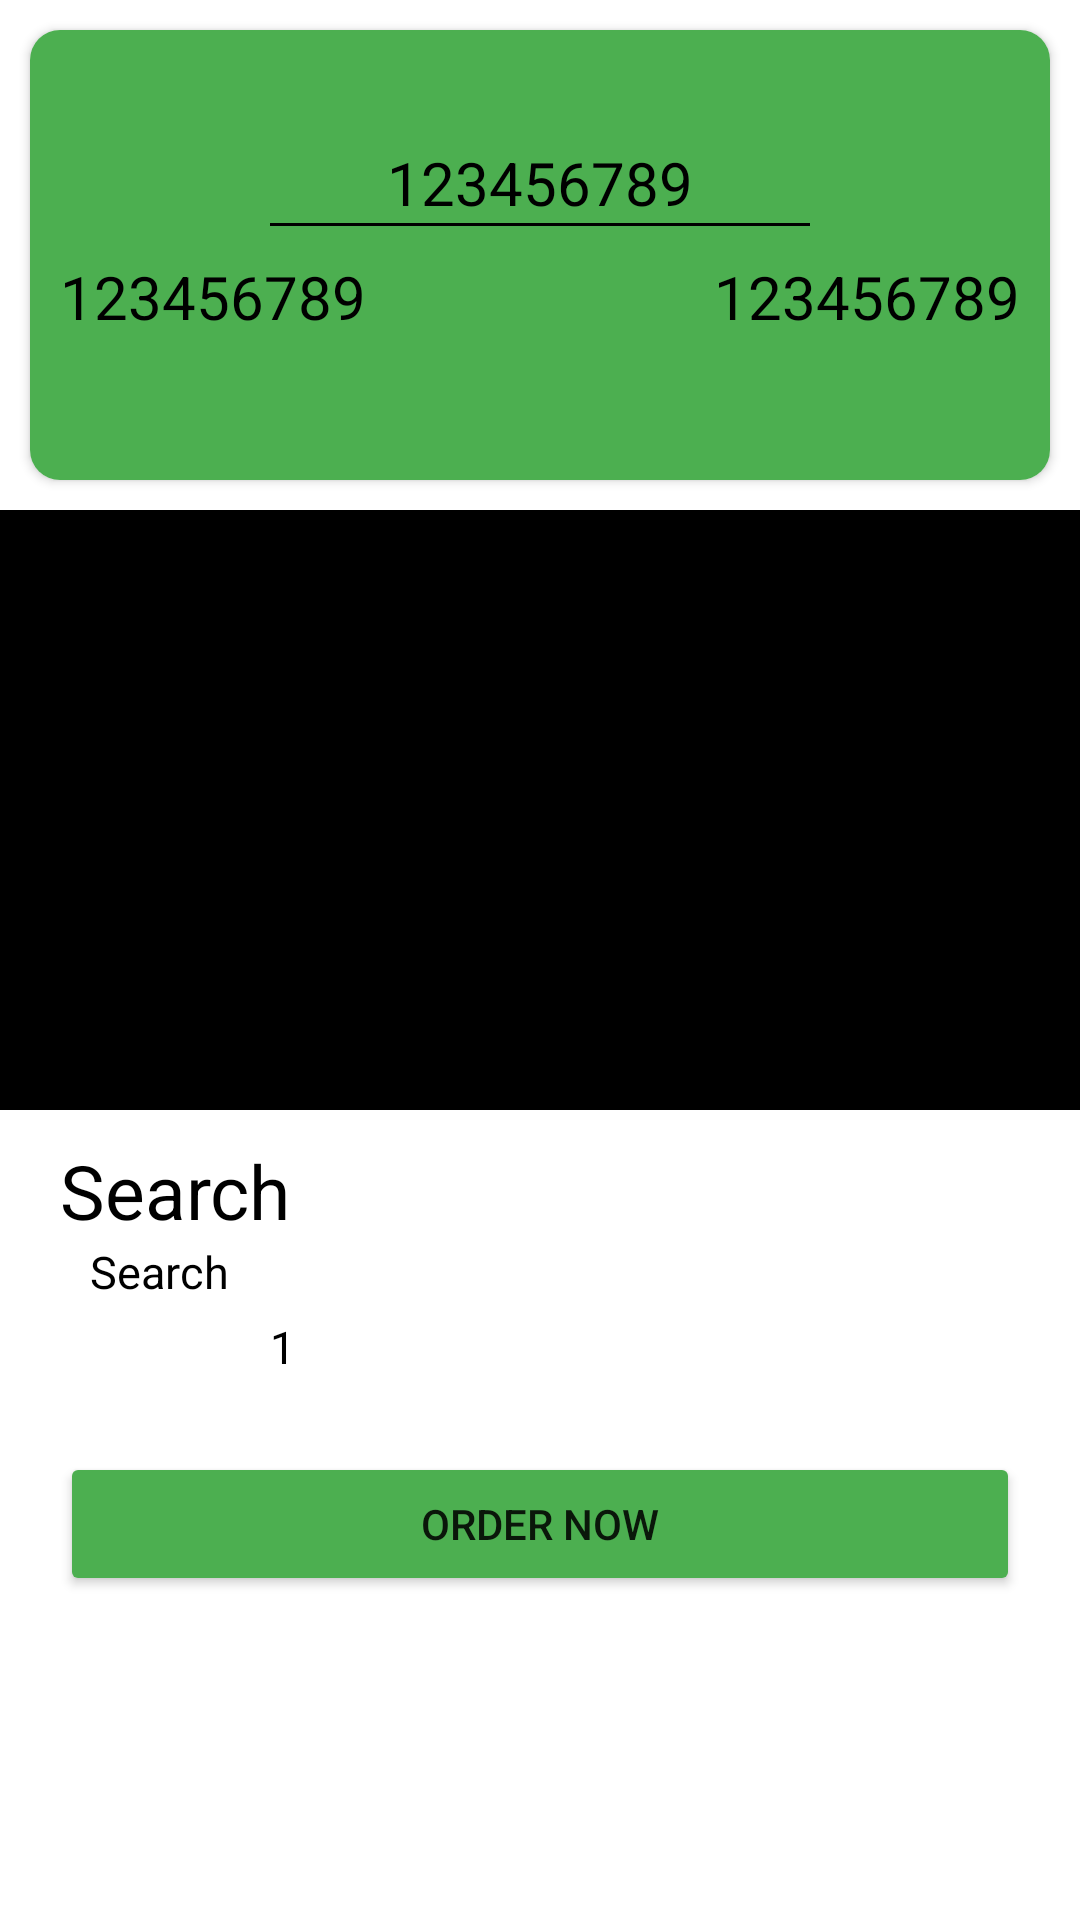

The Android layout XML behind this screen, and the referenced resources:
<!-- AndroidManifest.xml: application theme Theme.CRAFTERIA -->
<!-- res/layout/activity_finalchecking.xml -->
<?xml version="1.0" encoding="utf-8"?>
<LinearLayout
    xmlns:android="http://schemas.android.com/apk/res/android"
    xmlns:app="http://schemas.android.com/apk/res-auto"
    xmlns:tools="http://schemas.android.com/tools"
    android:layout_width="match_parent"
    android:layout_height="match_parent"
    android:orientation="vertical"
    android:background="@color/white"
    tools:context=".FinalChecking">


    <androidx.cardview.widget.CardView
        android:layout_width="match_parent"
        android:layout_margin="10sp"
        app:cardCornerRadius="10sp"
        android:elevation="10sp"
        android:background="@color/colorPrimary"
        android:layout_height="150dp">

        <LinearLayout
            android:layout_width="match_parent"
            android:layout_height="match_parent"
            android:background="@color/colorPrimary"
            android:orientation="vertical"
            android:gravity="center">

            <TextView
                android:id="@+id/cardnumber"
                android:layout_width="wrap_content"
                android:layout_height="wrap_content"
                android:text="123456789"
                android:textColor="@color/black"
                android:textSize="20sp"/>

            <View
                android:layout_width="180sp"
                android:layout_height="1dp"
                android:background="@color/black"/>


            <LinearLayout
                android:layout_width="match_parent"
                android:layout_height="wrap_content"
                android:layout_margin="10sp"
                android:orientation="horizontal">

                <TextView
                    android:id="@+id/name"
                    android:layout_width="wrap_content"
                    android:layout_height="wrap_content"
                    android:text="123456789"
                    android:textColor="@color/black"
                    android:textSize="20sp"/>

                <View
                    android:layout_width="180sp"
                    android:layout_height="0dp"
                    android:layout_weight="1"/>

                <TextView
                    android:id="@+id/exp"
                    android:layout_width="wrap_content"
                    android:layout_height="wrap_content"
                    android:text="123456789"
                    android:textColor="@color/black"
                    android:textSize="20sp"/>

            </LinearLayout>

        </LinearLayout>

    </androidx.cardview.widget.CardView>

    <ImageView
        android:id="@+id/img"
        android:layout_width="match_parent"
        android:layout_height="200dp"
        android:src="@color/black"/>

    <TextView
        android:id="@+id/title"
        android:layout_width="wrap_content"
        android:layout_height="wrap_content"
        android:layout_marginStart="20sp"
        android:layout_marginEnd="20sp"
        android:layout_marginTop="10sp"
        android:textColor="@color/black"
        android:textSize="25sp"
        android:text="@string/search"/>

    <TextView
        android:id="@+id/price"
        android:layout_width="wrap_content"
        android:layout_height="wrap_content"
        android:layout_marginStart="30sp"
        android:layout_marginEnd="30sp"
        android:textColor="@color/black"
        android:textSize="15sp"
        android:text="@string/search"/>


    <LinearLayout
        android:layout_width="wrap_content"
        android:layout_height="wrap_content"
        android:layout_marginStart="30sp"
        android:gravity="center"
        android:orientation="horizontal">

        <ImageView
            android:id="@+id/plus"
            android:layout_width="30dp"
            android:layout_height="30dp"
            android:src="@drawable/add"/>

        <TextView
            android:id="@+id/quan"
            android:layout_width="wrap_content"
            android:layout_height="wrap_content"
            android:layout_marginStart="30sp"
            android:layout_marginEnd="30sp"
            android:textColor="@color/black"
            android:textSize="15sp"
            android:text="1"/>

        <ImageView
            android:id="@+id/min"
            android:layout_width="30dp"
            android:layout_height="30dp"
            android:layout_gravity="center"
            android:foregroundGravity="center"
            android:src="@drawable/min"/>

    </LinearLayout>




    <Button
        android:id="@+id/addtocart"
        android:layout_width="match_parent"
        android:layout_height="wrap_content"
        android:layout_margin="20sp"
        android:text="@string/order_now"
        android:backgroundTint="@color/colorPrimary"/>

</LinearLayout>
<!-- resources referenced by this layout -->
<resources>
  <color name="black">#FF000000</color>
  <color name="colorPrimary">#4CAF50</color>
  <color name="white">#FFFFFFFF</color>
  <string name="order_now">order now</string>
  <string name="search">Search</string>
  <style name="Theme.CRAFTERIA" parent="Theme.MaterialComponents.Light.NoActionBar">
          
          <item name="colorPrimary">@color/colorPrimary</item>
          <item name="colorPrimaryVariant">@color/colorPrimaryDark</item>
          <item name="colorOnPrimary">@color/white</item>
          
          <item name="colorSecondary">@color/teal_200</item>
          <item name="colorSecondaryVariant">@color/teal_700</item>
          <item name="colorOnSecondary">@color/black</item>
          
          <item name="android:statusBarColor">?attr/colorPrimaryVariant</item>
          
      </style>
  <color name="colorPrimaryDark">#388E3C</color>
  <color name="teal_200">#FF03DAC5</color>
  <color name="teal_700">#FF018786</color>
</resources>
